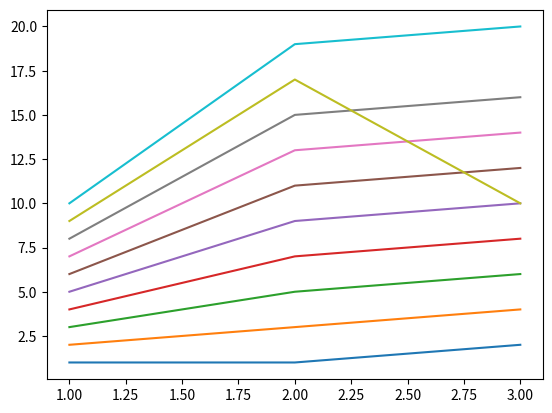

This chart was generated by the following Python code:
#!/usr/bin/env python

#Third Party Imports
import matplotlib.pyplot as plt
import pandas as pd




def main():
    symbols = ["A", "B", "C"]
    key = [1,2,3]
    price = [[1,2,3,4,5,6,7,8,9,10],
             [1,3,5,7,9,11,13,15,17,19],
             [2,4,6,8,10,12,14,16,10,20],
             ]
    plt.clf()
    plt.plot(key, price)
    plt.savefig("testmatplot1.pdf", format='pdf')
if __name__ == '__main__':
    main()
